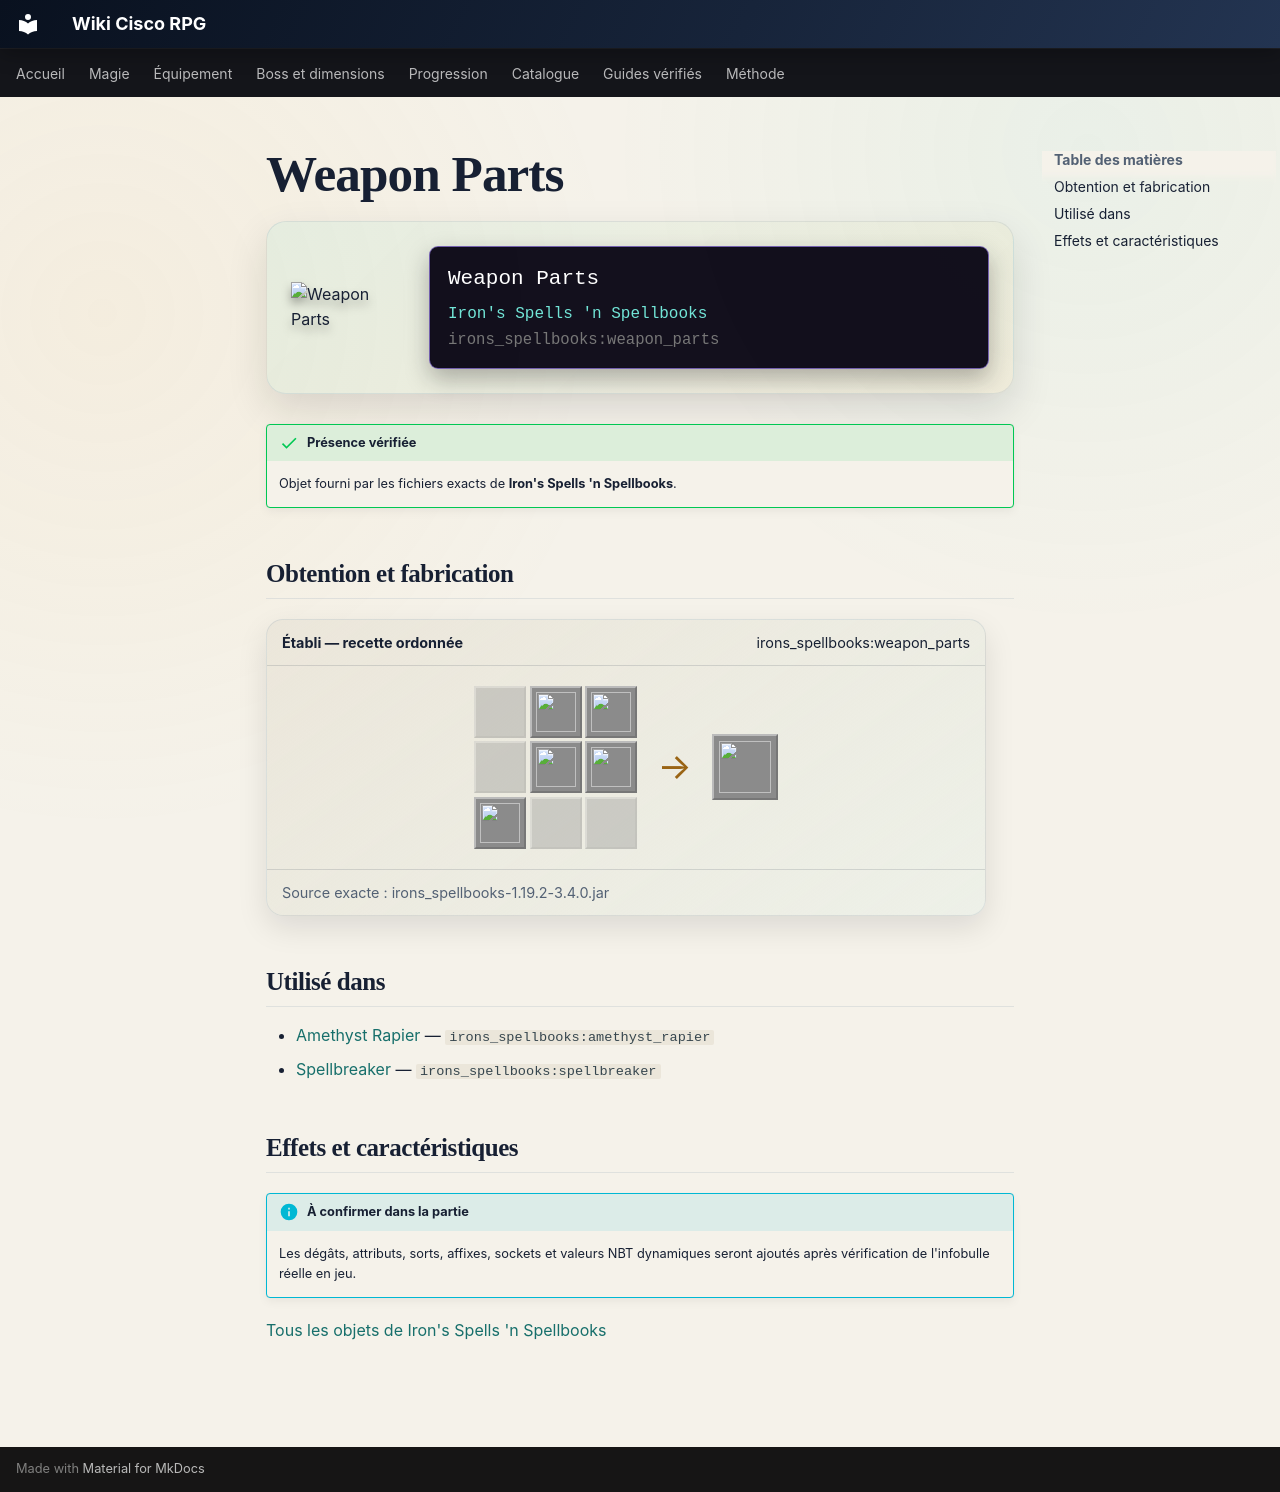

repository: Kloups-Dev/wiki-cisco-rpg · page: catalogue/objets/irons_spellbooks/weapon_parts/index.html · generator: mkdocs

# Weapon Parts

<div class="mc-item-showcase">
<img class="mc-item-icon" src="../../../../assets/generated/items/irons_spellbooks/weapon_parts.png" alt="Weapon Parts">
<div class="mc-tooltip-card">
<div class="mc-tooltip-card__name">Weapon Parts</div>
<div class="mc-tooltip-card__mod">Iron&#x27;s Spells &#x27;n Spellbooks</div>
<div class="mc-tooltip-card__id">irons_spellbooks:weapon_parts</div>
</div>
</div>

!!! success "Présence vérifiée"
    Objet fourni par les fichiers exacts de **Iron's Spells 'n Spellbooks**.

## Obtention et fabrication

<div class="jei-recipe"><div class="jei-recipe__head"><strong>Établi — recette ordonnée</strong><span>irons_spellbooks:weapon_parts</span></div><div class="jei-recipe__body"><div class="jei-grid"><span class="jei-slot jei-slot--empty"></span><a class="jei-slot" href="../../../../catalogue/objets/irons_spellbooks/arcane_ingot/" title="Arcane Ingot (irons_spellbooks:arcane_ingot)"><img src="../../../../assets/generated/items/irons_spellbooks/arcane_ingot.png" alt="" loading="lazy"></a><a class="jei-slot" href="../../../../catalogue/objets/irons_spellbooks/arcane_salvage/" title="Arcane Salvage (irons_spellbooks:arcane_salvage)"><img src="../../../../assets/generated/items/irons_spellbooks/arcane_salvage.png" alt="" loading="lazy"></a><span class="jei-slot jei-slot--empty"></span><a class="jei-slot" href="../../../../catalogue/objets/irons_spellbooks/arcane_salvage/" title="Arcane Salvage (irons_spellbooks:arcane_salvage)"><img src="../../../../assets/generated/items/irons_spellbooks/arcane_salvage.png" alt="" loading="lazy"></a><a class="jei-slot" href="../../../../catalogue/objets/irons_spellbooks/arcane_ingot/" title="Arcane Ingot (irons_spellbooks:arcane_ingot)"><img src="../../../../assets/generated/items/irons_spellbooks/arcane_ingot.png" alt="" loading="lazy"></a><a class="jei-slot" href="../../../../catalogue/objets/irons_spellbooks/arcane_salvage/" title="Arcane Salvage (irons_spellbooks:arcane_salvage)"><img src="../../../../assets/generated/items/irons_spellbooks/arcane_salvage.png" alt="" loading="lazy"></a><span class="jei-slot jei-slot--empty"></span><span class="jei-slot jei-slot--empty"></span></div><span class="jei-arrow">→</span><span class="jei-slot jei-slot--result"><img src="../../../../assets/generated/items/irons_spellbooks/weapon_parts.png" alt=""></span></div><div class="jei-recipe__source">Source exacte : irons_spellbooks-1.19.2-3.4.0.jar</div></div>

## Utilisé dans

- [Amethyst Rapier](../../../catalogue/objets/irons_spellbooks/amethyst_rapier.md) — <code>irons_spellbooks:amethyst_rapier</code>
- [Spellbreaker](../../../catalogue/objets/irons_spellbooks/spellbreaker.md) — <code>irons_spellbooks:spellbreaker</code>

## Effets et caractéristiques

!!! info "À confirmer dans la partie"
    Les dégâts, attributs, sorts, affixes, sockets et valeurs NBT dynamiques seront ajoutés après vérification de l'infobulle réelle en jeu.

[Tous les objets de Iron's Spells 'n Spellbooks](../../../contenu/irons-spells.md)
